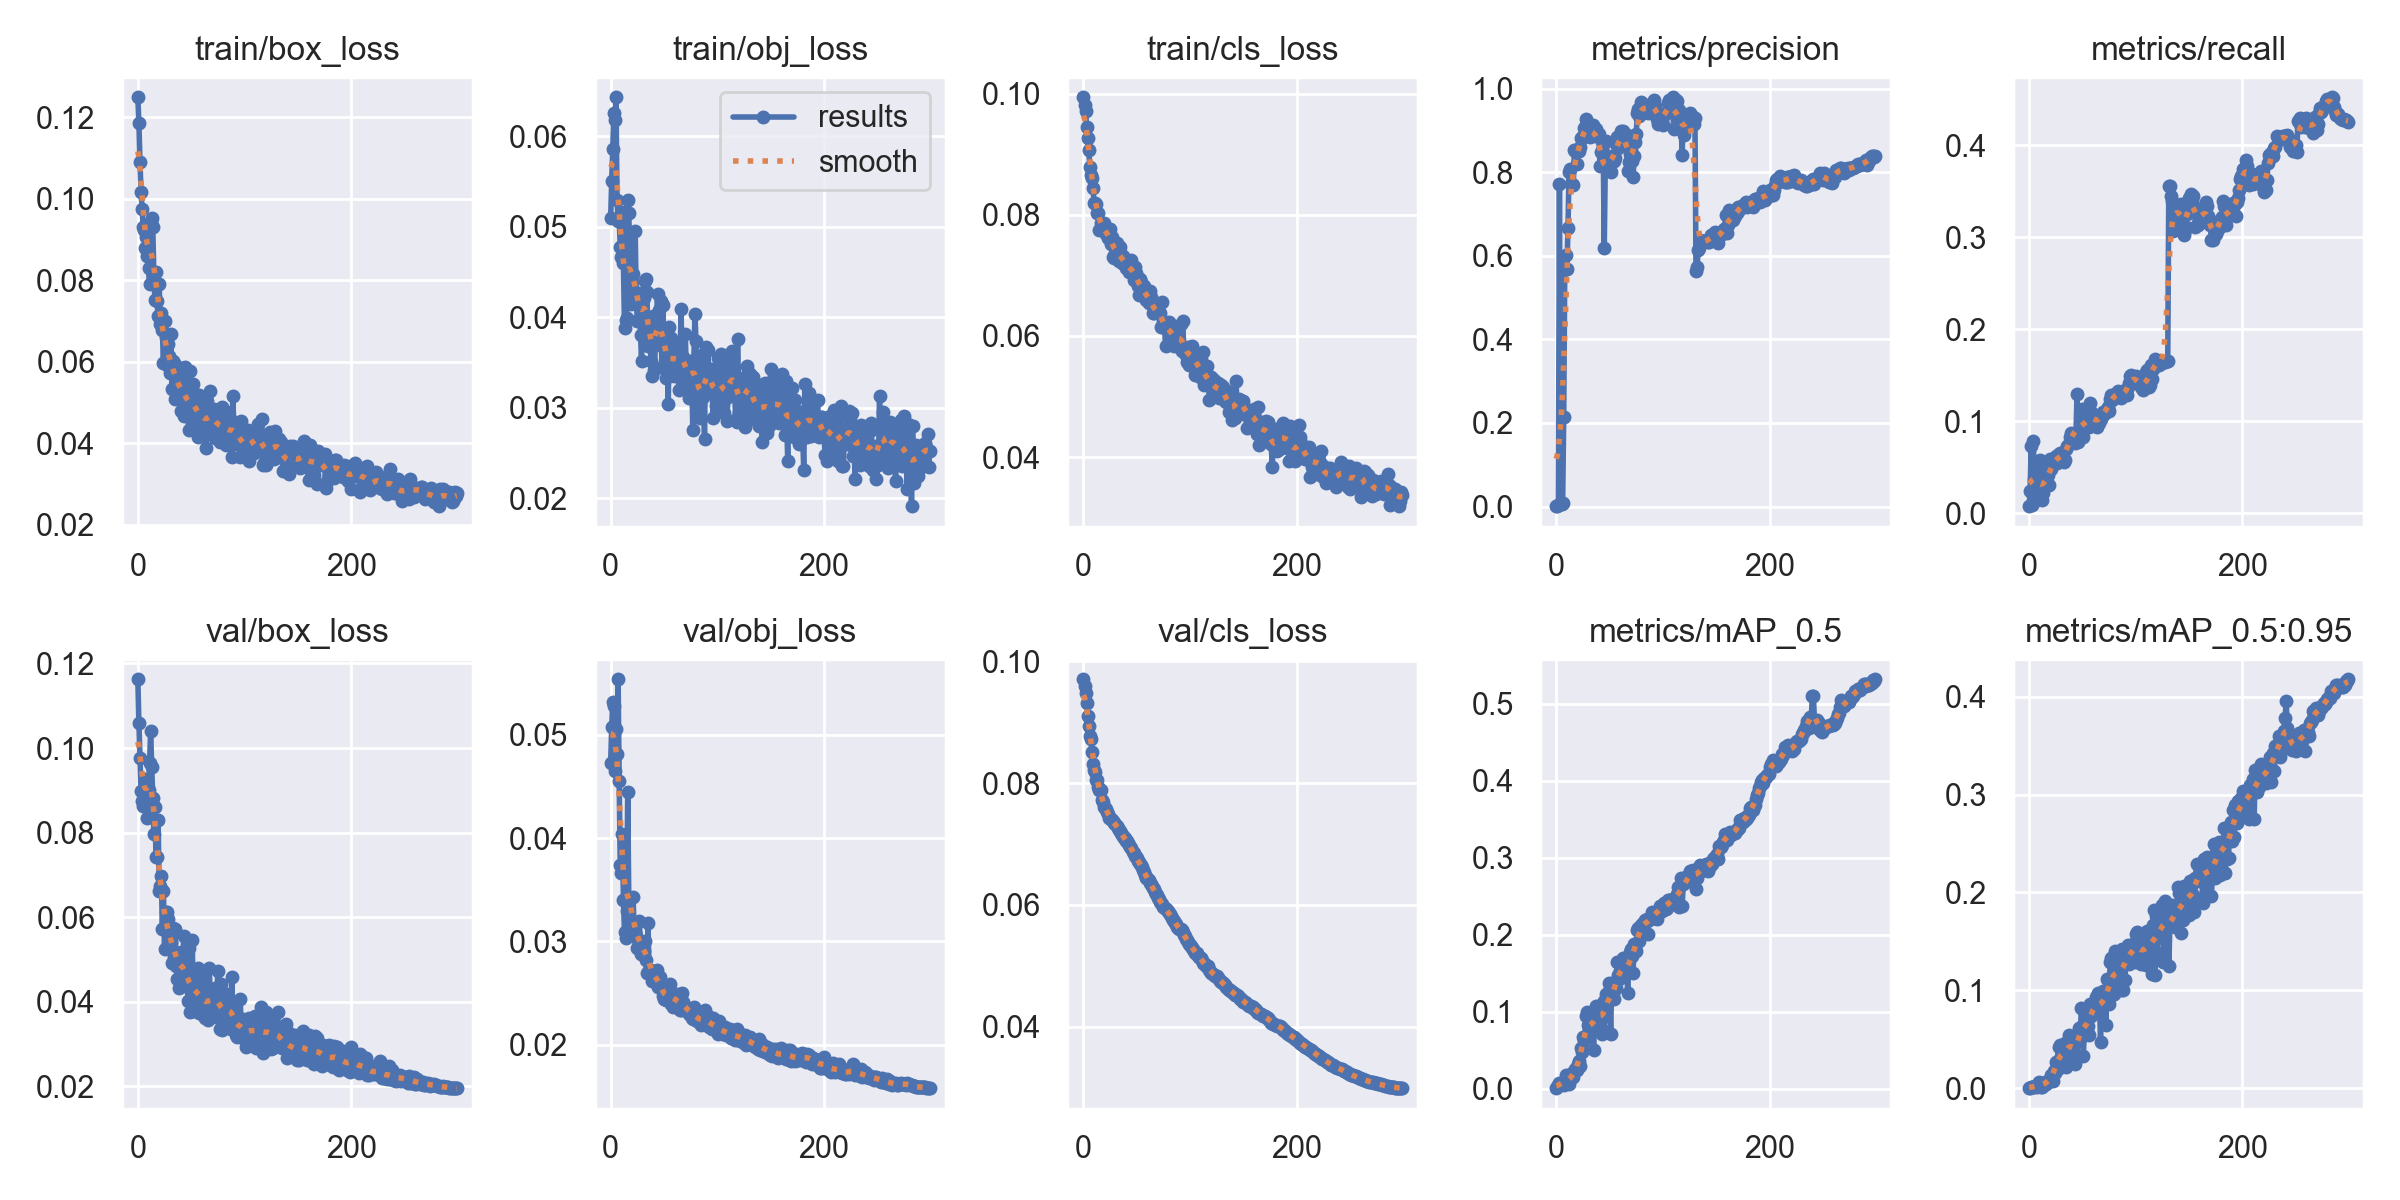

Data behind this chart, as committed beside it:
epoch, train/box_loss, train/obj_loss, train/cls_loss, metrics/precision, metrics/recall, metrics/mAP_0.5, metrics/mAP_0.5:0.95, val/box_loss, val/obj_loss, val/cls_loss, x/lr0, x/lr1, x/lr2
0, 0.1249, 0.05092, 0.0994, 0.0008462, 0.007741, 0.0005627, 0.0001119, 0.1163, 0.04724, 0.09706, 0.091, 0.001, 0.001
1, 0.1185, 0.05509, 0.09805, 0.001518, 0.02398, 0.00203, 0.0004575, 0.1058, 0.05072, 0.09594, 0.08109, 0.002093, 0.002093
2, 0.109, 0.05855, 0.09706, 0.003775, 0.07308, 0.005072, 0.001183, 0.09753, 0.05316, 0.0948, 0.07118, 0.003179, 0.003179
3, 0.1016, 0.06259, 0.09455, 0.7724, 0.008674, 0.007739, 0.001625, 0.08973, 0.05273, 0.09323, 0.06126, 0.004257, 0.004257
4, 0.09754, 0.06173, 0.09262, 0.005249, 0.07892, 0.005641, 0.001479, 0.08747, 0.0465, 0.09109, 0.05133, 0.005329, 0.005329
5, 0.09299, 0.0643, 0.09067, 0.004973, 0.03589, 0.006785, 0.001712, 0.08633, 0.05051, 0.08935, 0.04139, 0.006393, 0.006393
6, 0.09221, 0.053, 0.08787, 0.00777, 0.03624, 0.0071, 0.002404, 0.08978, 0.0481, 0.08778, 0.03145, 0.00745, 0.00745
7, 0.08799, 0.05058, 0.08651, 0.2148, 0.01494, 0.004803, 0.0011, 0.09268, 0.05537, 0.08727, 0.0215, 0.008499, 0.008499
8, 0.09058, 0.05092, 0.08613, 0.5694, 0.03023, 0.01142, 0.003891, 0.08757, 0.04553, 0.08512, 0.01154, 0.009541, 0.009541
9, 0.08595, 0.04772, 0.08437, 0.6012, 0.03273, 0.01702, 0.006036, 0.08355, 0.03741, 0.08312, 0.009703, 0.009703, 0.009703
10, 0.08286, 0.04659, 0.08194, 0.5683, 0.05798, 0.01394, 0.003932, 0.08999, 0.03658, 0.08223, 0.009703, 0.009703, 0.009703
11, 0.07896, 0.05162, 0.08194, 0.6675, 0.02448, 0.006829, 0.001493, 0.09655, 0.04039, 0.08176, 0.00967, 0.00967, 0.00967
12, 0.09449, 0.04602, 0.08178, 0.8002, 0.01416, 0.005338, 0.001743, 0.1039, 0.03397, 0.08053, 0.009637, 0.009637, 0.009637
13, 0.09536, 0.03875, 0.08027, 0.809, 0.02159, 0.0124, 0.002974, 0.09555, 0.03091, 0.08057, 0.009604, 0.009604, 0.009604
14, 0.09298, 0.03974, 0.08022, 0.7714, 0.03318, 0.01526, 0.003646, 0.08829, 0.03034, 0.07941, 0.009571, 0.009571, 0.009571
15, 0.08138, 0.03986, 0.07751, 0.7727, 0.04686, 0.01974, 0.00673, 0.07967, 0.03288, 0.07885, 0.009538, 0.009538, 0.009538
16, 0.07514, 0.05291, 0.07872, 0.7706, 0.03667, 0.01461, 0.004614, 0.08595, 0.04448, 0.07879, 0.009505, 0.009505, 0.009505
17, 0.08189, 0.05156, 0.07765, 0.8536, 0.03319, 0.02119, 0.006863, 0.07429, 0.03418, 0.0773, 0.009472, 0.009472, 0.009472
18, 0.07477, 0.04619, 0.07778, 0.851, 0.04161, 0.02558, 0.006509, 0.07426, 0.03136, 0.07694, 0.009439, 0.009439, 0.009439
19, 0.07117, 0.04142, 0.07859, 0.819, 0.03098, 0.02431, 0.007744, 0.08302, 0.03192, 0.07612, 0.009406, 0.009406, 0.009406
20, 0.07898, 0.04379, 0.07761, 0.8516, 0.0594, 0.0314, 0.009866, 0.06613, 0.03199, 0.07599, 0.009373, 0.009373, 0.009373
21, 0.06931, 0.04475, 0.07676, 0.851, 0.04845, 0.0364, 0.0134, 0.06726, 0.03429, 0.07581, 0.00934, 0.00934, 0.00934
22, 0.07183, 0.04227, 0.07684, 0.8612, 0.05512, 0.02923, 0.007641, 0.06966, 0.03138, 0.0752, 0.009307, 0.009307, 0.009307
23, 0.06786, 0.04954, 0.07618, 0.8822, 0.0594, 0.0522, 0.01739, 0.05731, 0.03084, 0.07486, 0.009274, 0.009274, 0.009274
24, 0.05971, 0.04213, 0.07666, 0.8821, 0.05566, 0.04766, 0.01593, 0.06615, 0.03055, 0.07428, 0.009241, 0.009241, 0.009241
25, 0.06989, 0.03963, 0.07772, 0.8877, 0.06185, 0.06694, 0.02727, 0.05248, 0.02937, 0.07425, 0.009208, 0.009208, 0.009208
26, 0.06604, 0.0413, 0.07512, 0.9048, 0.05457, 0.06239, 0.02286, 0.0613, 0.03009, 0.07402, 0.009175, 0.009175, 0.009175
27, 0.05914, 0.04265, 0.0764, 0.9093, 0.05716, 0.06675, 0.01985, 0.0613, 0.03195, 0.074, 0.009142, 0.009142, 0.009142
28, 0.06423, 0.03806, 0.07299, 0.9275, 0.06389, 0.09426, 0.042, 0.05965, 0.02876, 0.07369, 0.009109, 0.009109, 0.009109
29, 0.06145, 0.03513, 0.07288, 0.9168, 0.06553, 0.0994, 0.04397, 0.05266, 0.02881, 0.07349, 0.009076, 0.009076, 0.009076
30, 0.05731, 0.04244, 0.07362, 0.8953, 0.06364, 0.08272, 0.03313, 0.05543, 0.02938, 0.07333, 0.009043, 0.009043, 0.009043
31, 0.06668, 0.04211, 0.07543, 0.8875, 0.06043, 0.07667, 0.03354, 0.05422, 0.02909, 0.07303, 0.00901, 0.00901, 0.00901
32, 0.05319, 0.04399, 0.07465, 0.8836, 0.06576, 0.08028, 0.03389, 0.04922, 0.03005, 0.07265, 0.008977, 0.008977, 0.008977
33, 0.06009, 0.04422, 0.07241, 0.8995, 0.05547, 0.08053, 0.02948, 0.05737, 0.02817, 0.07227, 0.008944, 0.008944, 0.008944
34, 0.0596, 0.04279, 0.07463, 0.9122, 0.0574, 0.09944, 0.04655, 0.0505, 0.02698, 0.07206, 0.008911, 0.008911, 0.008911
35, 0.05073, 0.03685, 0.07245, 0.8886, 0.07005, 0.0507, 0.02178, 0.05717, 0.03175, 0.07188, 0.008878, 0.008878, 0.008878
36, 0.05886, 0.03802, 0.07208, 0.8872, 0.07312, 0.09363, 0.04208, 0.04848, 0.02718, 0.07151, 0.008845, 0.008845, 0.008845
37, 0.05252, 0.03689, 0.07314, 0.9031, 0.07524, 0.1069, 0.05468, 0.04531, 0.02719, 0.07131, 0.008812, 0.008812, 0.008812
38, 0.05588, 0.03514, 0.07217, 0.8925, 0.0824, 0.09255, 0.04419, 0.05147, 0.02687, 0.07098, 0.008779, 0.008779, 0.008779
39, 0.05462, 0.03347, 0.07231, 0.8925, 0.08687, 0.1071, 0.04489, 0.04332, 0.02616, 0.0709, 0.008746, 0.008746, 0.008746
40, 0.048, 0.04015, 0.07117, 0.892, 0.08465, 0.09717, 0.05133, 0.05181, 0.02714, 0.07055, 0.008713, 0.008713, 0.008713
41, 0.05845, 0.03412, 0.07225, 0.814, 0.08433, 0.1074, 0.04406, 0.04568, 0.02649, 0.07046, 0.00868, 0.00868, 0.00868
42, 0.05298, 0.03727, 0.07132, 0.8476, 0.08621, 0.08936, 0.03568, 0.04799, 0.0265, 0.07014, 0.008647, 0.008647, 0.008647
43, 0.04659, 0.03984, 0.0705, 0.8743, 0.07604, 0.07065, 0.02518, 0.05546, 0.02724, 0.0699, 0.008614, 0.008614, 0.008614
44, 0.05879, 0.0426, 0.07115, 0.8701, 0.08714, 0.07626, 0.03226, 0.04802, 0.02553, 0.06949, 0.008581, 0.008581, 0.008581
45, 0.05026, 0.0408, 0.07246, 0.6181, 0.1295, 0.1139, 0.04701, 0.04361, 0.02603, 0.06928, 0.008548, 0.008548, 0.008548
46, 0.04789, 0.03687, 0.07066, 0.8258, 0.07736, 0.09442, 0.0493, 0.04561, 0.02652, 0.06875, 0.008515, 0.008515, 0.008515
47, 0.05187, 0.04174, 0.06917, 0.8741, 0.08688, 0.123, 0.06162, 0.04019, 0.02549, 0.06859, 0.008482, 0.008482, 0.008482
48, 0.04326, 0.03449, 0.07137, 0.8314, 0.08236, 0.1144, 0.04997, 0.05276, 0.02583, 0.06808, 0.008449, 0.008449, 0.008449
49, 0.05764, 0.04135, 0.07041, 0.8338, 0.09981, 0.1372, 0.08241, 0.03767, 0.02471, 0.06787, 0.008416, 0.008416, 0.008416
50, 0.04849, 0.03673, 0.06979, 0.8166, 0.1137, 0.1304, 0.06329, 0.0406, 0.02446, 0.06768, 0.008383, 0.008383, 0.008383
51, 0.04488, 0.03779, 0.06828, 0.8016, 0.08302, 0.07121, 0.03263, 0.05452, 0.02439, 0.06723, 0.00835, 0.00835, 0.00835
52, 0.05461, 0.0333, 0.06677, 0.84, 0.1039, 0.1376, 0.08049, 0.03779, 0.02431, 0.06704, 0.008317, 0.008317, 0.008317
53, 0.04859, 0.03616, 0.06943, 0.8308, 0.1, 0.1245, 0.06612, 0.03978, 0.0246, 0.06678, 0.008284, 0.008284, 0.008284
54, 0.049, 0.0304, 0.06891, 0.8274, 0.09348, 0.1162, 0.06085, 0.04465, 0.02545, 0.06648, 0.008251, 0.008251, 0.008251
55, 0.05075, 0.03896, 0.06713, 0.8343, 0.0986, 0.1307, 0.064, 0.03947, 0.02474, 0.0662, 0.008218, 0.008218, 0.008218
56, 0.04156, 0.03403, 0.06777, 0.8679, 0.09351, 0.1306, 0.05412, 0.04793, 0.02588, 0.06574, 0.008185, 0.008185, 0.008185
57, 0.05171, 0.03773, 0.06831, 0.8839, 0.1199, 0.1644, 0.08599, 0.03733, 0.0239, 0.06536, 0.008152, 0.008152, 0.008152
58, 0.04602, 0.03542, 0.06688, 0.8572, 0.1106, 0.1475, 0.0743, 0.04116, 0.02364, 0.06495, 0.008119, 0.008119, 0.008119
59, 0.04287, 0.03353, 0.06589, 0.8707, 0.103, 0.1424, 0.07756, 0.04558, 0.02492, 0.06446, 0.008086, 0.008086, 0.008086
... 240 more rows
